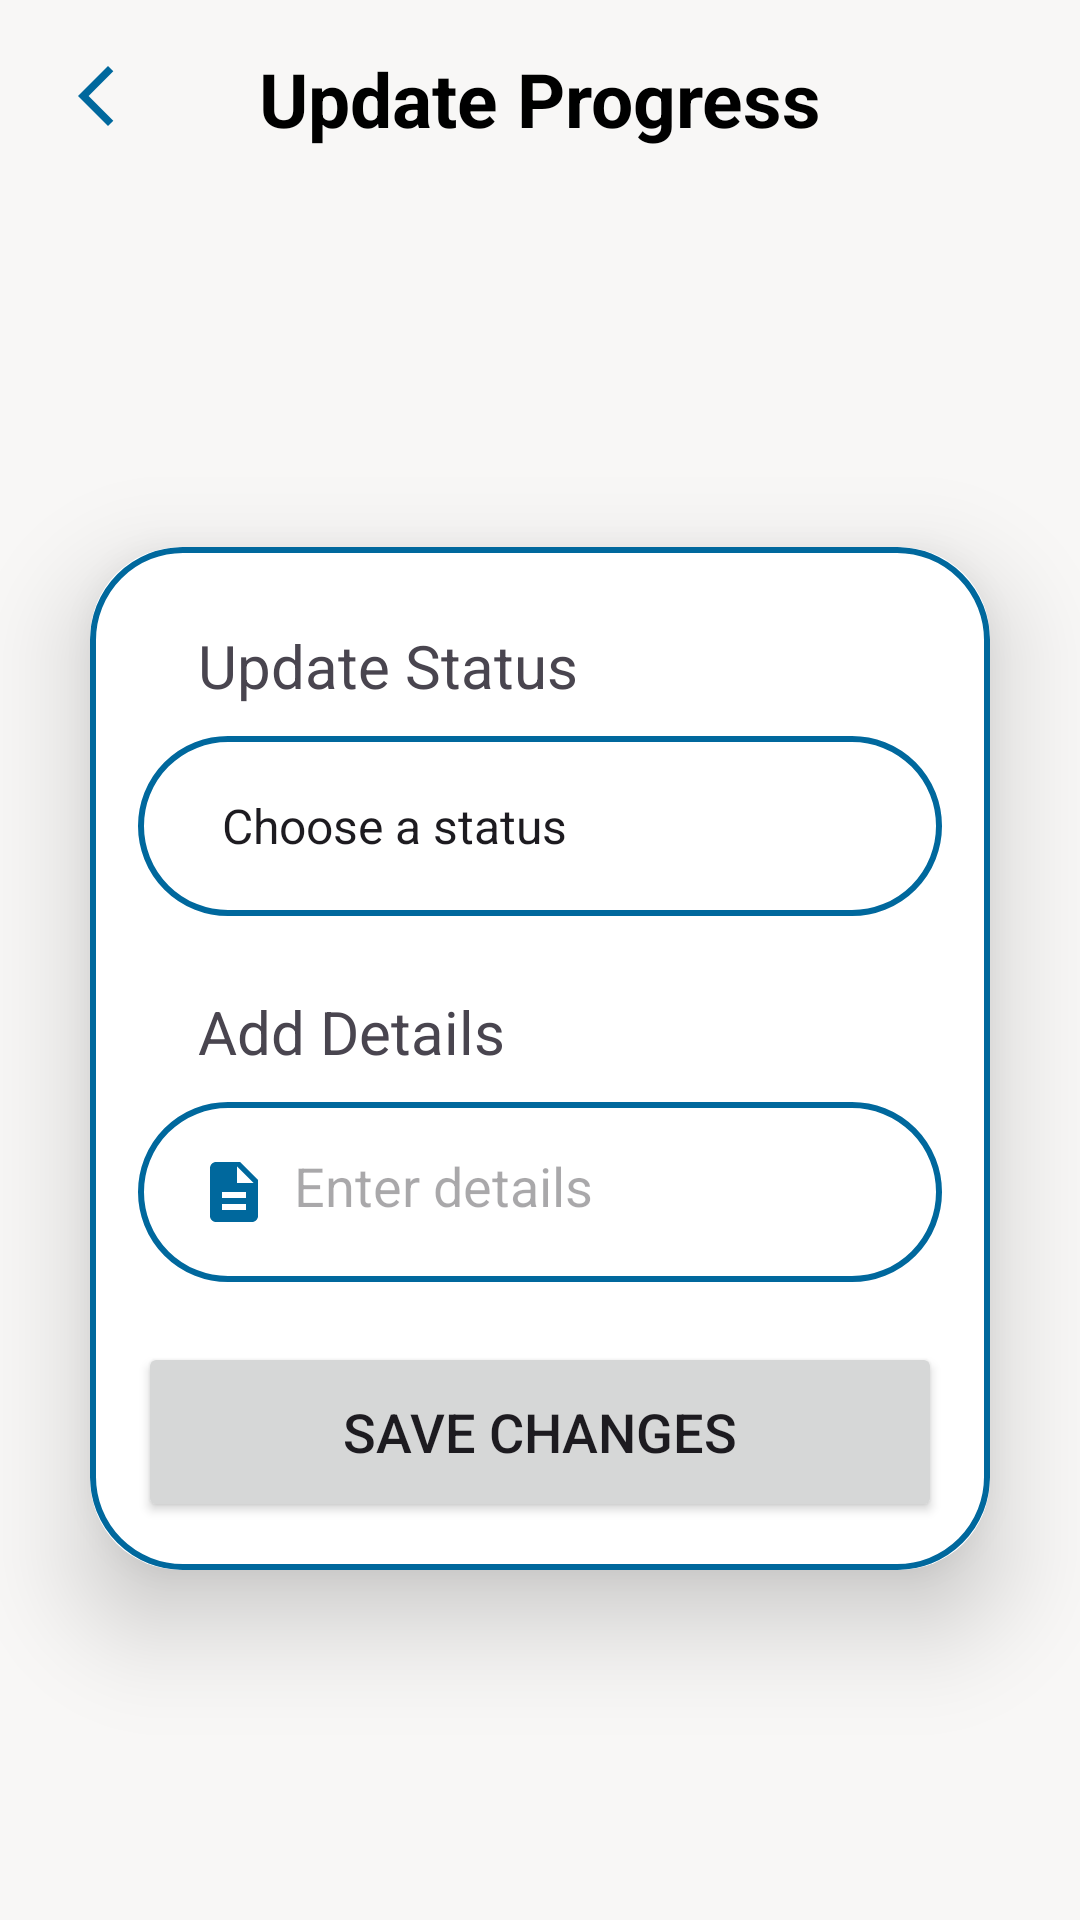

The Android layout XML behind this screen, and the referenced resources:
<!-- AndroidManifest.xml: application theme Theme.SafeGuardApp -->
<!-- res/layout/activity_admin_update.xml -->
<androidx.constraintlayout.widget.ConstraintLayout
    xmlns:android="http://schemas.android.com/apk/res/android"
    xmlns:app="http://schemas.android.com/apk/res-auto"
    android:layout_width="match_parent"
    android:layout_height="match_parent">

    <TextView
        android:id="@+id/titleTextView"
        android:layout_width="match_parent"
        android:layout_height="wrap_content"
        android:text="Update Progress"
        android:textSize="25sp"
        android:textStyle="bold"
        android:padding="16dp"
        android:gravity="center"
        android:textColor="@android:color/black"
        app:layout_constraintTop_toTopOf="parent"
        app:layout_constraintStart_toStartOf="parent"
        app:layout_constraintEnd_toEndOf="parent"/>

    <ImageButton
        android:id="@+id/backButton"
        android:layout_width="wrap_content"
        android:layout_height="wrap_content"
        android:background="@android:color/transparent"
        android:padding="20dp"
        android:contentDescription="back button"
        android:src="@drawable/baseline_arrow_back_ios_new_24"
        app:layout_constraintStart_toStartOf="parent"
        app:layout_constraintTop_toTopOf="parent" />

    <androidx.cardview.widget.CardView
        android:id="@+id/cardViewUpdateProgress"
        android:layout_width="match_parent"
        android:layout_height="wrap_content"
        android:layout_margin="30dp"
        app:cardCornerRadius="30dp"
        app:cardElevation="20dp"
        app:layout_constraintBottom_toBottomOf="parent"
        app:layout_constraintEnd_toEndOf="parent"
        app:layout_constraintStart_toStartOf="parent"
        app:layout_constraintTop_toBottomOf="@id/titleTextView">

        <LinearLayout
            android:layout_width="match_parent"
            android:layout_height="wrap_content"
            android:layout_gravity="center_horizontal"
            android:background="@drawable/custom_edittext"
            android:orientation="vertical"
            android:padding="16dp">

            <TextView
                android:id="@+id/updateStatusTextView"
                android:layout_width="wrap_content"
                android:layout_height="wrap_content"
                android:text="Update Status"
                android:layout_marginTop="10dp"
                android:layout_marginStart="20dp"
                android:textSize="20sp" />

            <RelativeLayout
                android:id="@+id/relativeLayoutGender"
                android:layout_width="match_parent"
                android:layout_height="60dp"
                android:layout_marginTop="10dp"
                android:background="@drawable/custom_edittext">

                <ImageView
                    android:id="@+id/updateIcon"
                    android:layout_width="wrap_content"
                    android:layout_height="wrap_content"
                    android:layout_alignParentStart="true"
                    android:layout_centerVertical="true"
                    android:layout_marginStart="20dp"
                    android:src="@drawable/baseline_edit_24"
                    app:tint="@color/md_theme_light_primary" />

                <Spinner
                    android:id="@+id/statusSpinner"
                    android:layout_width="match_parent"
                    android:layout_height="match_parent"
                    android:layout_alignParentEnd="true"
                    android:layout_toEndOf="@id/updateIcon"
                    android:background="@android:color/transparent"
                    android:entries="@array/status_options"
                    android:prompt="@string/select_status_prompt"
                    android:spinnerMode="dropdown" />
            </RelativeLayout>

            <TextView
                android:id="@+id/addDesc"
                android:layout_width="wrap_content"
                android:layout_height="wrap_content"
                android:text="Add Details"
                android:layout_marginStart="20dp"
                android:layout_marginTop="25dp"
                android:textSize="20sp" />

            <EditText
                android:id="@+id/detailsEditText"
                android:layout_width="match_parent"
                android:layout_height="60dp"
                android:layout_marginTop="10dp"
                android:background="@drawable/custom_edittext"
                android:drawableLeft="@drawable/baseline_description_24"
                android:drawablePadding="8dp"
                android:drawableTint="@color/md_theme_light_primary"
                android:hint="Enter details"
                android:padding="20dp"
                android:textColor="@color/black" />

            <Button
                android:id="@+id/submitButton"
                android:layout_width="match_parent"
                android:layout_height="60dp"
                android:layout_marginTop="20dp"
                android:text="Save Changes"
                android:textSize="18dp"
                app:cornerRadius="20dp" />

        </LinearLayout>
    </androidx.cardview.widget.CardView>
</androidx.constraintlayout.widget.ConstraintLayout>
<!-- resources referenced by this layout -->
<resources>
  <string-array name="status_options">
          <item>Choose a status</item>
          <item>Submitted</item>
          <item>In Progress</item>
          <item>Settled</item>
      </string-array>
  <color name="black">#000000</color>
  <color name="md_theme_light_primary">#00689D</color>
  <!-- drawable baseline_arrow_back_ios_new_24 (drawable) -->
  <vector android:height="24dp" android:tint="#00689D"
      android:viewportHeight="24" android:viewportWidth="24"
      android:width="24dp" xmlns:android="http://schemas.android.com/apk/res/android">
      <path android:fillColor="@android:color/white" android:pathData="M17.77,3.77l-1.77,-1.77l-10,10l10,10l1.77,-1.77l-8.23,-8.23z"/>
  </vector>
  <!-- drawable baseline_description_24 (drawable) -->
  <vector android:height="24dp" android:tint="#00689D"
      android:viewportHeight="24" android:viewportWidth="24"
      android:width="24dp" xmlns:android="http://schemas.android.com/apk/res/android">
      <path android:fillColor="@android:color/white" android:pathData="M14,2L6,2c-1.1,0 -1.99,0.9 -1.99,2L4,20c0,1.1 0.89,2 1.99,2L18,22c1.1,0 2,-0.9 2,-2L20,8l-6,-6zM16,18L8,18v-2h8v2zM16,14L8,14v-2h8v2zM13,9L13,3.5L18.5,9L13,9z"/>
  </vector>
  <!-- drawable custom_edittext (drawable) -->
  <?xml version="1.0" encoding="utf-8"?>
  <shape xmlns:android="http://schemas.android.com/apk/res/android"
      android:shape="rectangle">
  
      <stroke
          android:width="2dp"
          android:color="@color/md_theme_light_primary"/>
      <corners
          android:radius="30dp"/>
  </shape>
  <string name="select_status_prompt">Select Status</string>
  <style name="Theme.SafeGuardApp" parent="Base.Theme.SafeGuardApp" />
  <style name="CustomActivityAnimation" parent="@android:style/Animation.Activity">
          <item name="android:activityOpenEnterAnimation">@anim/slide_in_right</item>
          <item name="android:activityOpenExitAnimation">@anim/slide_out_left</item>
          <item name="android:activityCloseEnterAnimation">@anim/slide_in_left</item>
          <item name="android:activityCloseExitAnimation">@anim/slide_out_right</item>
      </style>
  <color name="md_theme_light_onPrimary">#FFFFFF</color>
  <color name="md_theme_light_primaryContainer">#CCE5FF</color>
  <color name="md_theme_light_onPrimaryContainer">#001E31</color>
  <color name="md_theme_light_secondary">#51606F</color>
  <color name="md_theme_light_onSecondary">#FFFFFF</color>
  <color name="md_theme_light_secondaryContainer">#D4E4F6</color>
  <color name="md_theme_light_onSecondaryContainer">#0D1D2A</color>
  <color name="md_theme_light_tertiary">#66587B</color>
  <color name="md_theme_light_onTertiary">#FFFFFF</color>
  <color name="md_theme_light_tertiaryContainer">#EDDCFF</color>
  <color name="md_theme_light_onTertiaryContainer">#211534</color>
  <color name="md_theme_light_error">#BA1A1A</color>
  <color name="md_theme_light_errorContainer">#FFDAD6</color>
  <color name="md_theme_light_onError">#FFFFFF</color>
  <color name="md_theme_light_onErrorContainer">#410002</color>
  <color name="md_theme_light_background">#F8F7F6</color>
  <color name="md_theme_light_onBackground">#1A1C1E</color>
  <color name="md_theme_light_outline">#72787E</color>
  <color name="md_theme_light_inverseOnSurface">#F0F0F4</color>
  <color name="md_theme_light_inverseSurface">#2F3133</color>
  <color name="md_theme_light_surface">#F9F9FC</color>
  <color name="md_theme_light_onSurface">#1A1C1E</color>
  <color name="md_theme_light_surfaceVariant">#DEE3EB</color>
  <color name="md_theme_light_onSurfaceVariant">#42474E</color>
  <color name="md_theme_light_inversePrimary">#92CCFF</color>
</resources>
